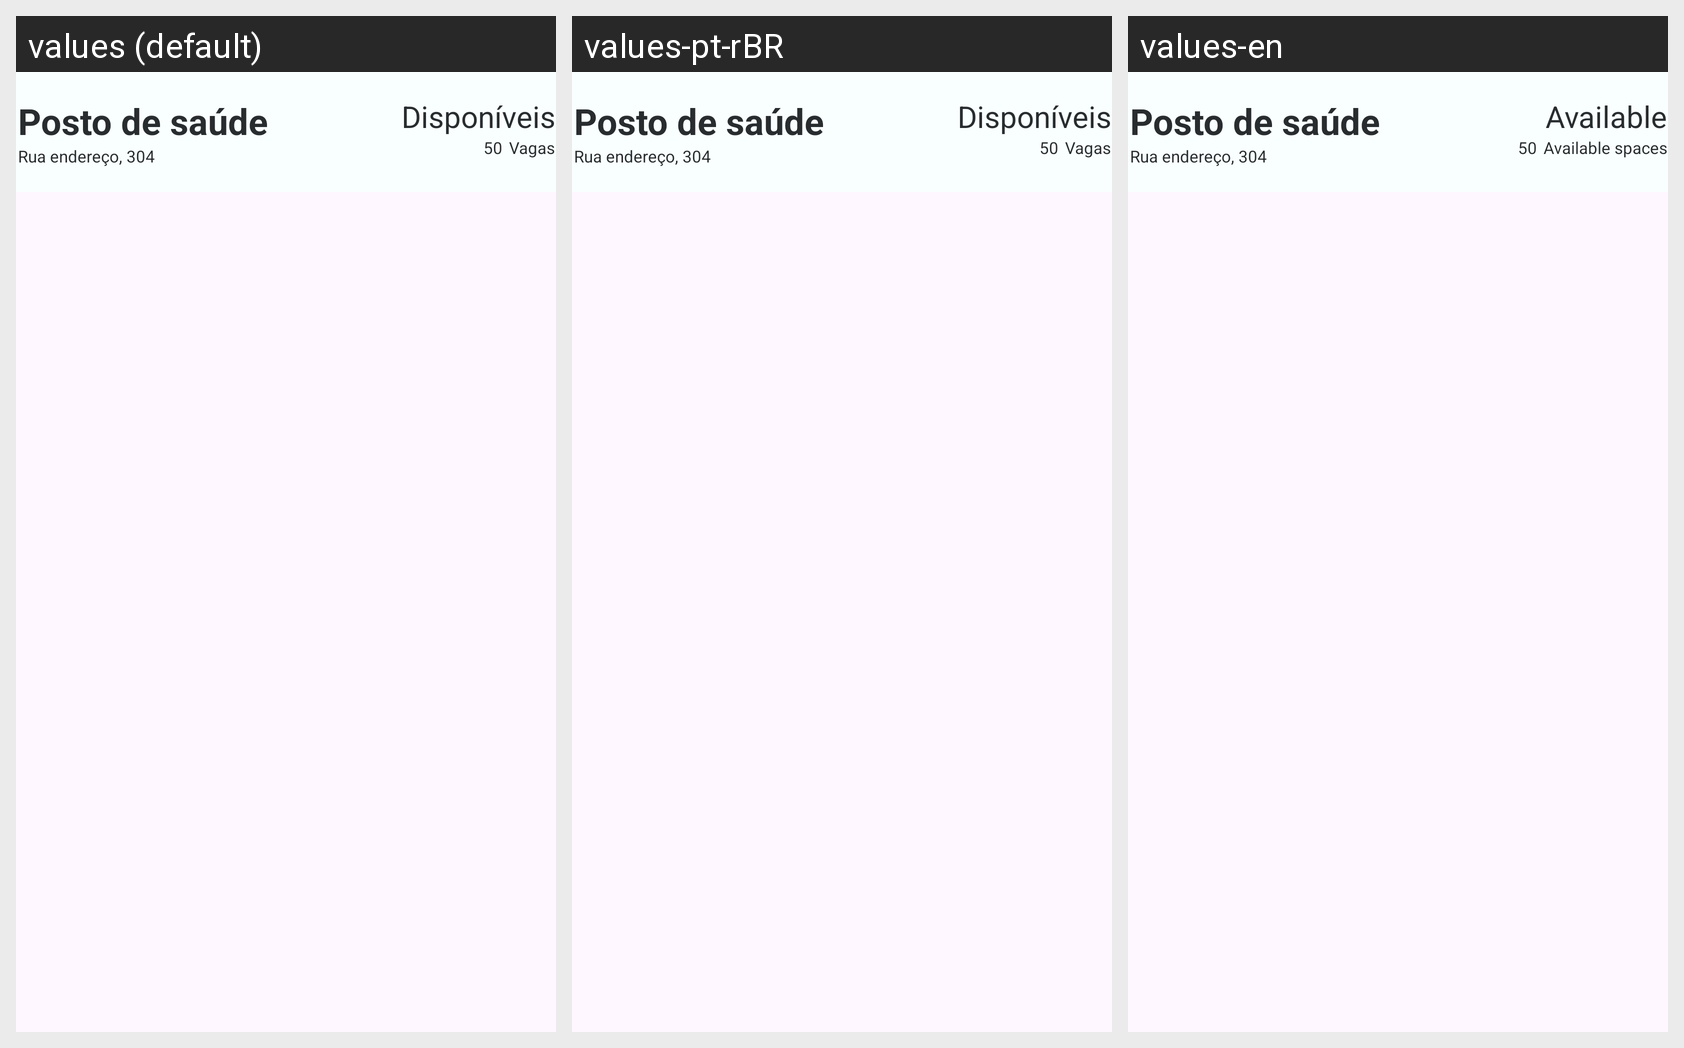

The same Android screen rendered under several of its app's locales, left to right. List the strings drawn on it with the default value and each locale's translation.
Android screen res/layout/component_posto_saude.xml rendered under 3 locales, left to right: values (default), values-pt-rBR, values-en. Device: Nexus 5 (rendered at 1080×1920; each locale shown at half size, 540×960, under a caption strip naming it); theme Theme.AppSus.
Strings drawn on this screen, with the default value and each locale's value (text and hints the layout hard-codes, and strings that could not be matched under every locale, appear in the picture but are not listed):

disponiveis
  values: Disponíveis
  values-pt-rBR: Disponíveis
  values-en: Available

vagas
  values: Vagas
  values-pt-rBR: Vagas
  values-en: Available spaces
